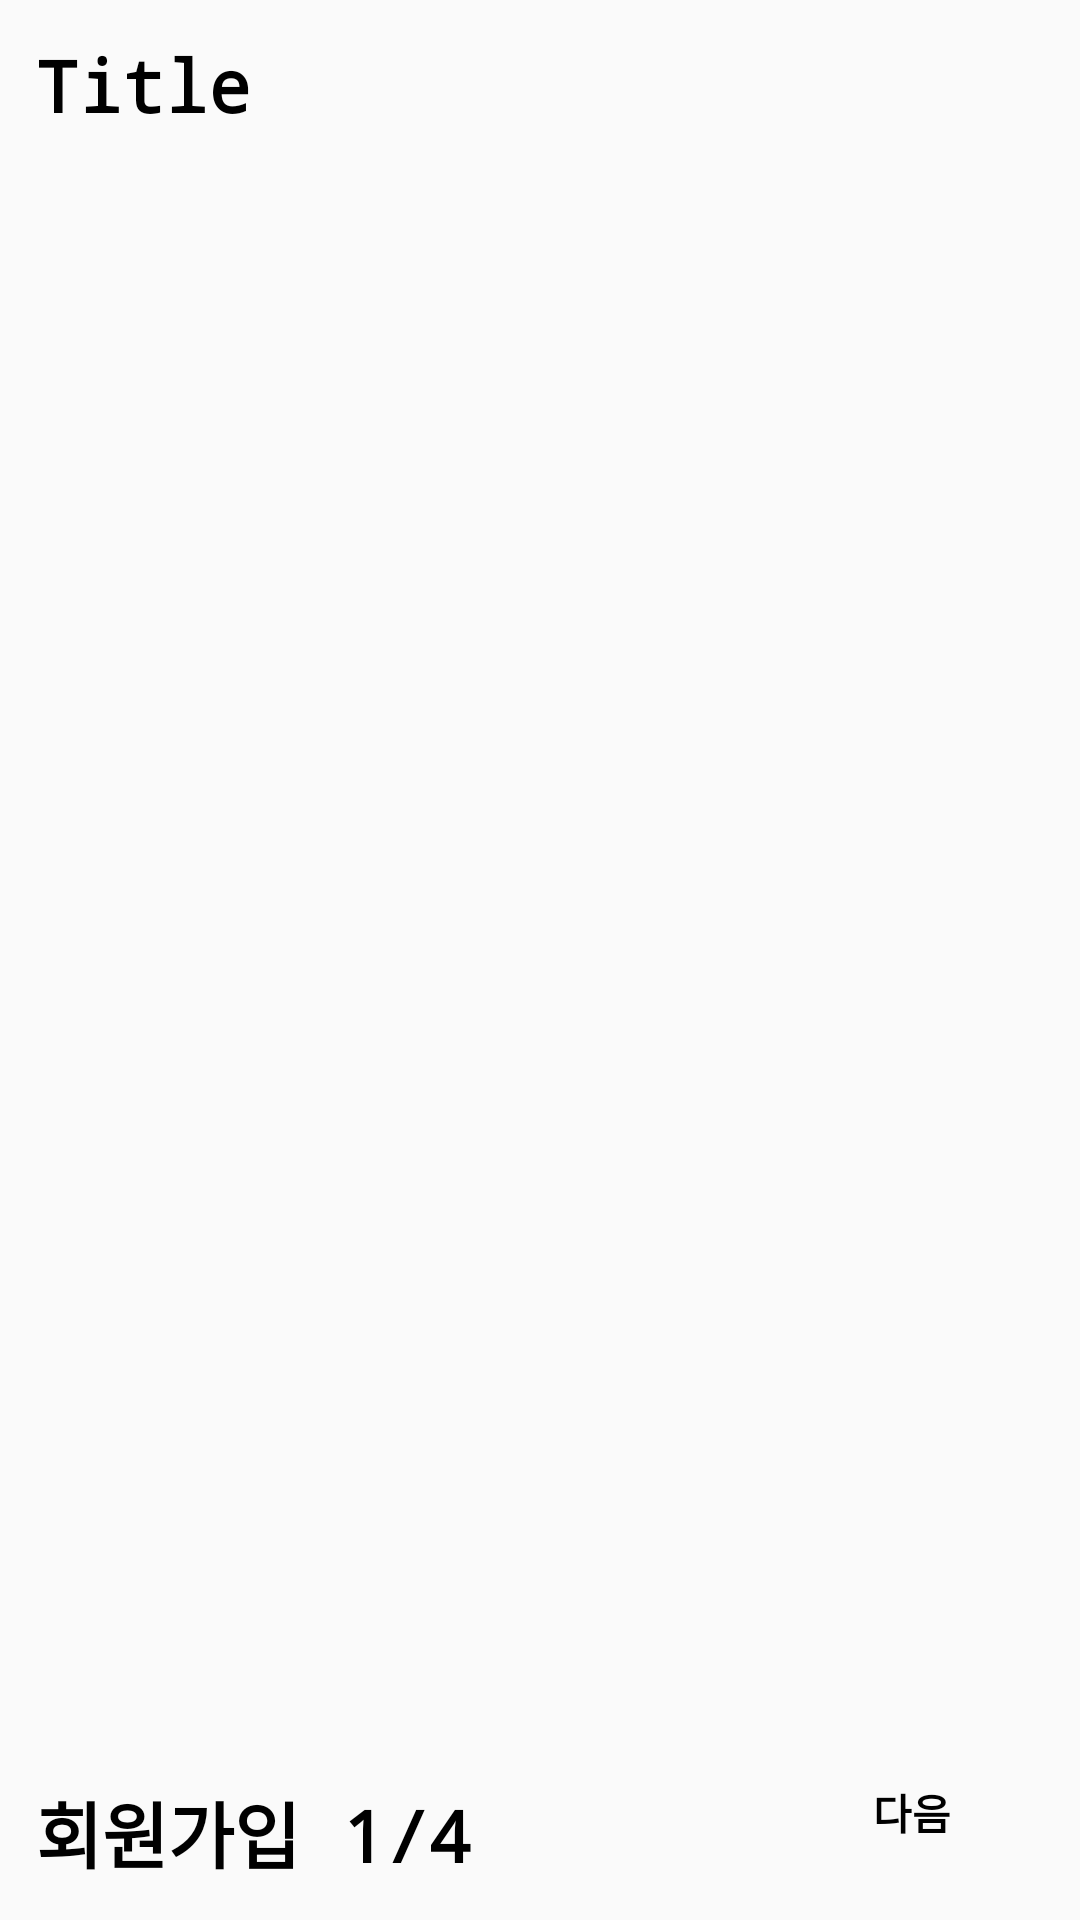

Here is an Android app screen rendered from its layout file. Give the layout XML and the strings, colors and styles it references.
<!-- AndroidManifest.xml: application theme AppTheme -->
<!-- res/layout/activity_sign_up.xml -->
<?xml version="1.0" encoding="utf-8"?>
<layout xmlns:android="http://schemas.android.com/apk/res/android"
    xmlns:app="http://schemas.android.com/apk/res-auto"
    xmlns:tools="http://schemas.android.com/tools"
    tools:context=".view.activity.signup.SignUpActivity">

    <data>

        <variable
            name="activitysignup"
            type="com.example.project_auction.view.activity.signup.SignUpActivity" />

        <variable
            name="loginsignupviewmodel"
            type="com.example.project_auction.viewmodel.LoginSignUpViewModel" />
    </data>

    <androidx.constraintlayout.widget.ConstraintLayout
        android:id="@+id/activity_sign_up_const_all_container"
        android:layout_width="match_parent"
        android:layout_height="match_parent">

        <ProgressBar
            android:id="@+id/activity_sign_up_progressbar"
            android:layout_width="wrap_content"
            android:layout_height="wrap_content"
            android:visibility="gone"
            app:layout_constraintBottom_toBottomOf="parent"
            app:layout_constraintLeft_toLeftOf="parent"
            app:layout_constraintRight_toRightOf="parent"
            app:layout_constraintTop_toTopOf="parent" />

        <TextView
            android:id="@+id/activity_sign_up_textview_loading"
            android:layout_width="wrap_content"
            android:layout_height="wrap_content"
            android:layout_marginTop="12dp"
            android:text="회원 정보를 저장 중입니다 앱을 절대 종료하지 마세요."
            android:visibility="gone"
            app:layout_constraintLeft_toLeftOf="parent"
            app:layout_constraintRight_toRightOf="parent"
            app:layout_constraintTop_toBottomOf="@+id/activity_sign_up_progressbar" />

        <TextView
            android:id="@+id/activity_sign_up_textview_title"
            android:layout_width="wrap_content"
            android:layout_height="wrap_content"
            android:layout_margin="12dp"
            android:fontFamily="monospace"
            android:text="Title"
            android:textColor="@color/colorBlack"
            android:textSize="24dp"
            android:textStyle="bold"
            app:layout_constraintLeft_toLeftOf="parent"
            app:layout_constraintTop_toTopOf="parent" />

        <TextView
            android:id="@+id/activity_sign_up_textview_position"
            android:layout_width="match_parent"
            android:layout_height="wrap_content"
            android:layout_margin="12dp"
            android:fontFamily="monospace"
            android:text="회원가입 1/4 "
            android:textColor="@color/colorBlack"
            android:textSize="24dp"
            android:textStyle="bold"
            app:layout_constraintBottom_toBottomOf="parent"
            app:layout_constraintLeft_toLeftOf="parent"
            app:layout_constraintRight_toRightOf="parent" />

        <Button
            android:id="@+id/activity_sign_up_button_next"
            android:layout_width="wrap_content"
            android:layout_height="wrap_content"
            android:layout_margin="12dp"
            android:background="@drawable/background_round_yellow_24dp"
            android:text="다음"
            android:textColor="@color/colorBlack"
            android:textStyle="bold"
            app:layout_constraintBottom_toBottomOf="parent"
            app:layout_constraintRight_toRightOf="parent" />

        <androidx.viewpager2.widget.ViewPager2
            android:id="@+id/activity_sign_up_viewpager2"
            android:layout_width="match_parent"
            android:layout_height="0dp"
            android:layout_marginVertical="24dp"
            app:layout_constraintBottom_toTopOf="@+id/activity_sign_up_button_next"
            app:layout_constraintLeft_toLeftOf="parent"
            app:layout_constraintRight_toRightOf="parent"
            app:layout_constraintTop_toBottomOf="@+id/activity_sign_up_textview_title" />

        <androidx.constraintlayout.widget.Group
            android:id="@+id/group_all"
            android:layout_width="wrap_content"
            android:layout_height="wrap_content"
            android:visibility="visible"
            app:constraint_referenced_ids="activity_sign_up_viewpager2,activity_sign_up_button_next,activity_sign_up_textview_position,activity_sign_up_textview_title" />

    </androidx.constraintlayout.widget.ConstraintLayout>


</layout>
<!-- resources referenced by this layout -->
<resources>
  <color name="colorBlack">#000000</color>
  <style name="AppTheme" parent="Theme.AppCompat.Light.NoActionBar">
          
          <item name="colorPrimary">@color/colorPrimary</item>
          <item name="colorPrimaryDark">@color/colorPrimaryDark</item>
          <item name="colorAccent">@color/colorAccent</item>
      </style>
  <color name="colorPrimary">#ededed</color>
  <color name="colorPrimaryDark">#e1e1e1</color>
  <color name="colorAccent">#FF4081</color>
</resources>
